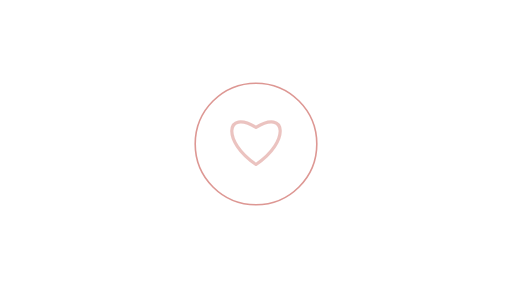
t = 0.00 s
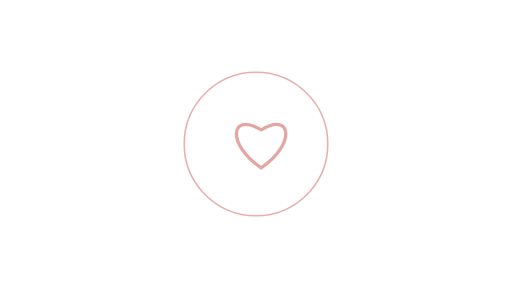
t = 0.63 s
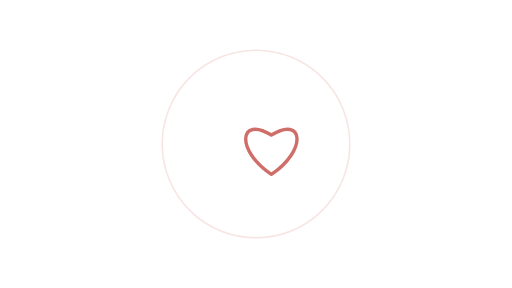
t = 1.88 s
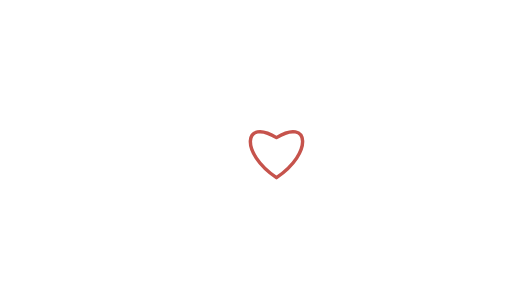
t = 2.50 s
t = 3.13 s: frame unchanged from t = 1.88 s, image omitted
t = 4.38 s: frame unchanged from t = 0.63 s, image omitted

The animated SVG that drew these frames (rendered in a browser with its animation timeline set to each time). Animation: 4 SMIL elements (animate=3,animateTransform=1); one cycle of 5.00 s, repeats indefinitely.

<svg xmlns="http://www.w3.org/2000/svg" xmlns:xlink="http://www.w3.org/1999/xlink" width="640" height="360" viewBox="0 0 640 360"><title>PULSO heart outline · 2</title><desc>NOT AUDITED · DEVNET DEMONSTRATION ONLY. Editable code-native animation. A static layer appears when reduced motion is requested.</desc><style>@media (prefers-reduced-motion: reduce){.motion{display:none!important}.still{display:inline!important}}</style><g class="motion"><path d="M320 205.62 C277.3 176.95,282.18 136.07999999999998,320 159.26 C357.82 136.07999999999998,362.7 176.95,320 205.62Z" fill="none" stroke="#C6534C" stroke-width="4" stroke-linejoin="round"><animate attributeName="opacity" values=".35;1;.35" dur="5s" repeatCount="indefinite"/><animateTransform attributeName="transform" type="scale" additive="sum" values="1;1.08;1" dur="5s" repeatCount="indefinite"/></path><circle cx="320" cy="180" r="86" fill="none" stroke="#C6534C" stroke-width="2" opacity=".5"><animate attributeName="r" values="76;131;76" dur="5s" repeatCount="indefinite"/><animate attributeName="opacity" values=".6;0;.6" dur="5s" repeatCount="indefinite"/></circle></g><g class="still" display="none"><path d="M320 205.62 C277.3 176.95,282.18 136.07999999999998,320 159.26 C357.82 136.07999999999998,362.7 176.95,320 205.62Z" fill="none" stroke="#C6534C" stroke-width="4" stroke-linejoin="round"></path><circle cx="320" cy="180" r="86" fill="none" stroke="#C6534C" stroke-width="2" opacity=".5"></circle></g></svg>
